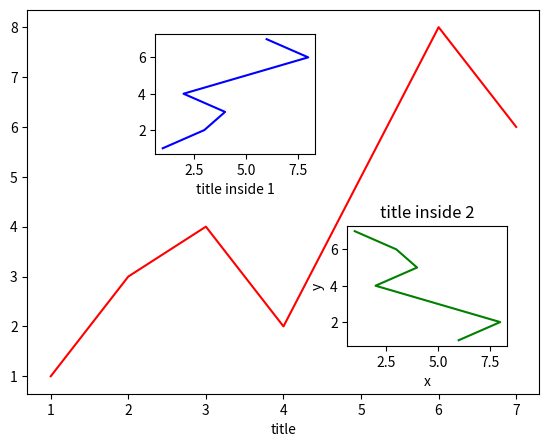

Python code for this plot:
import matplotlib.pyplot as plt

fig = plt.figure()
x = [1,2,3,4,5,6,7]
y = [1,3,4,2,5,8,6]

left,bottom,width,height = 0.1,0.1,0.8,0.8
ax1 = fig.add_axes([left,bottom,width,height])
ax1.plot(x,y,'r')
ax1.set_xlabel("x")
ax1.set_xlabel("y")
ax1.set_xlabel("title")

left,bottom,width,height = 0.3,0.6,0.25,0.25
ax2 = fig.add_axes([left,bottom,width,height])
ax2.plot(y,x,'b')
ax2.set_xlabel("x")
ax2.set_xlabel("y")
ax2.set_xlabel("title inside 1")

plt.axes([.6,0.2,0.25,0.25])
plt.plot(y[::-1],x,'g')#设置y为逆的顺序，即从后往前
plt.xlabel('x')
plt.ylabel('y')
plt.title('title inside 2')


plt.show()